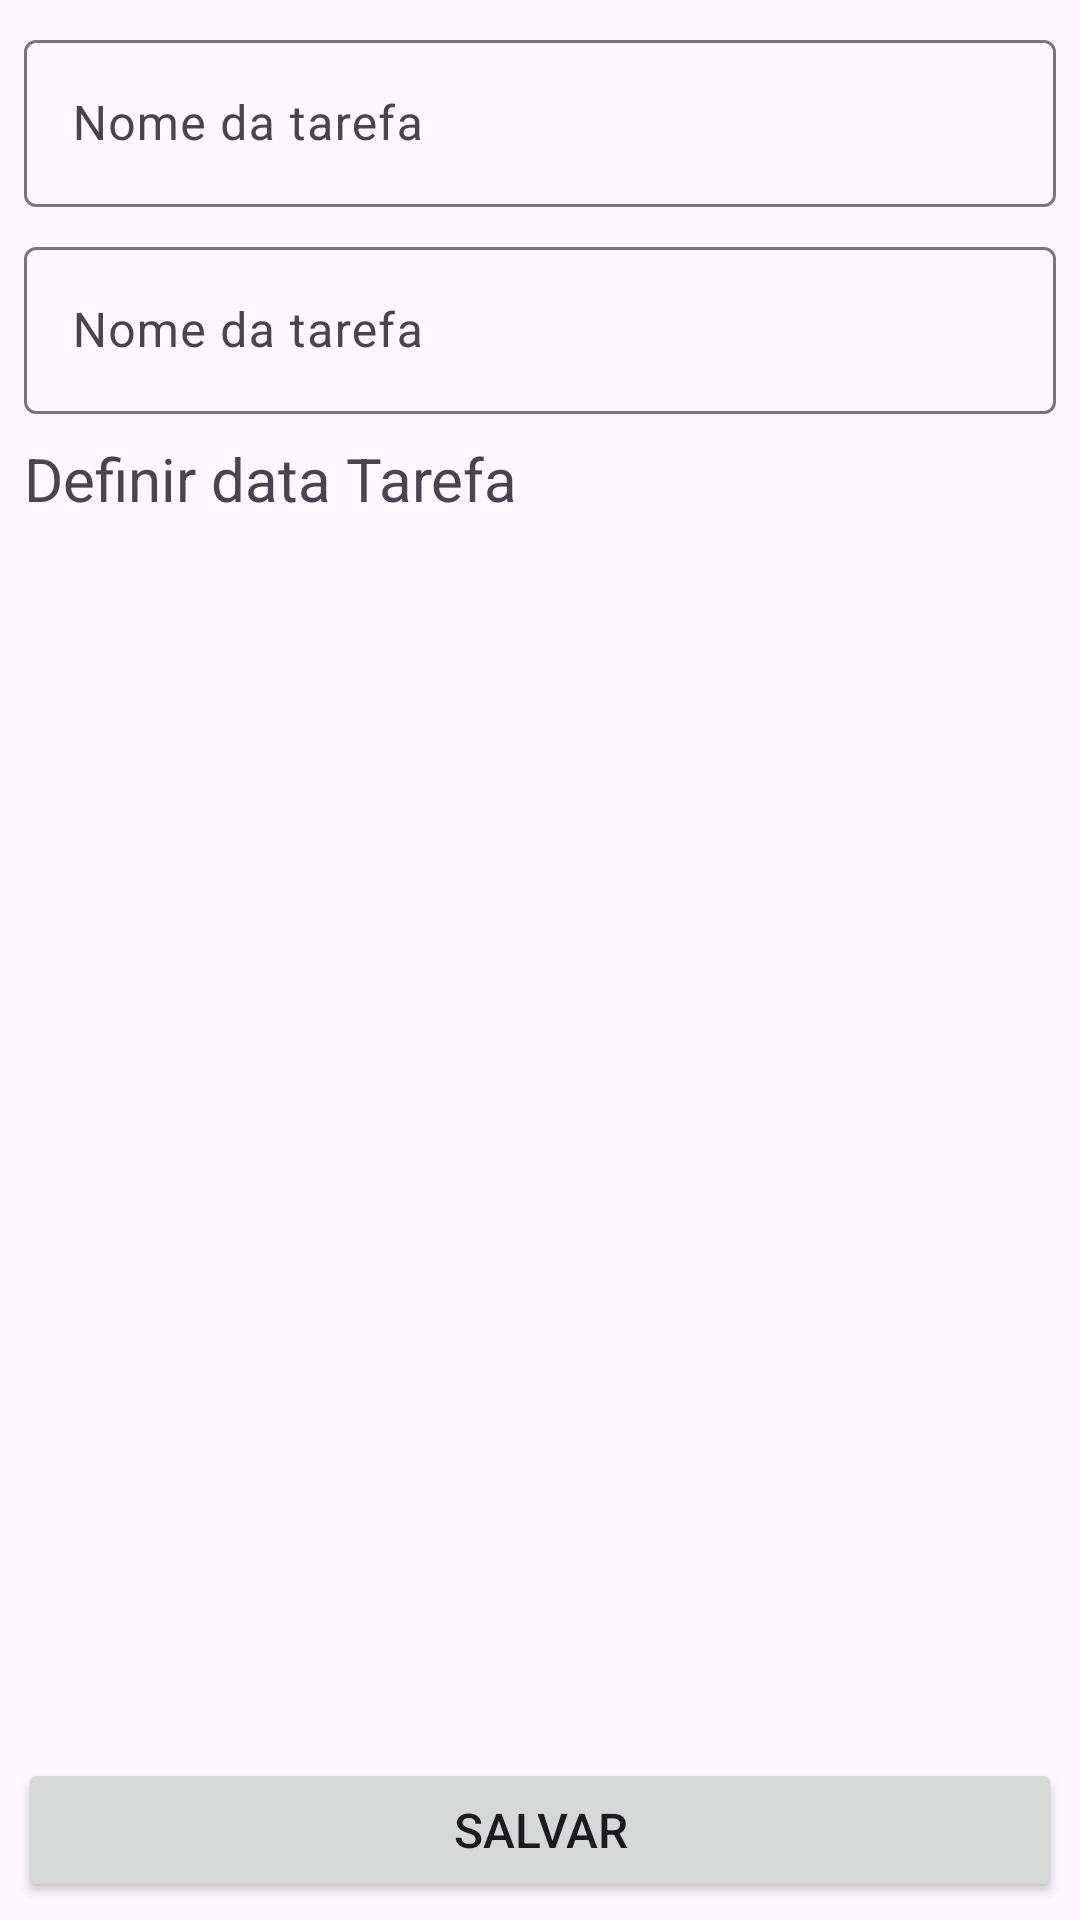

Write the Android layout XML for this screen, with the resource values it uses.
<!-- AndroidManifest.xml: application theme Theme.Tarefas -->
<!-- res/layout/fragment_create_task.xml -->
<?xml version="1.0" encoding="utf-8"?>
<androidx.constraintlayout.widget.ConstraintLayout
    xmlns:android="http://schemas.android.com/apk/res/android"
    xmlns:tools="http://schemas.android.com/tools"
    android:layout_width="match_parent"
    android:layout_height="match_parent"
    xmlns:app="http://schemas.android.com/apk/res-auto"
    tools:context=".ui.fragment.FragmentCreateTask">

    <com.google.android.material.textfield.TextInputLayout
        android:id="@+id/nome_da_tarefa_campo"
        android:layout_width="match_parent"
        android:layout_height="wrap_content"
        android:hint="@string/nome_da_tarefa"
        android:layout_margin="8dp"
        app:layout_constraintEnd_toEndOf="parent"
        app:layout_constraintStart_toStartOf="parent"
        app:layout_constraintTop_toTopOf="parent">

        <com.google.android.material.textfield.TextInputEditText
            android:id="@+id/nome_da_tarefa_valor"
            android:layout_width="match_parent"
            android:layout_height="wrap_content"
            tools:ignore="TouchTargetSizeCheck,SpeakableTextPresentCheck" />
    </com.google.android.material.textfield.TextInputLayout>

    <com.google.android.material.textfield.TextInputLayout
        android:id="@+id/descricao_da_tarefa_campo"
        android:layout_width="match_parent"
        android:layout_height="wrap_content"
        android:hint="Nome da tarefa"
        android:layout_margin="8dp"
        android:gravity="top"
        android:importantForAutofill="no"
        android:inputType="textMultiLine"
        app:layout_constraintEnd_toEndOf="parent"
        app:layout_constraintStart_toStartOf="parent"
        app:layout_constraintTop_toBottomOf="@id/nome_da_tarefa_campo">

        <com.google.android.material.textfield.TextInputEditText
            android:id="@+id/descricao_da_tarefa_valor"
            android:layout_width="match_parent"
            android:layout_height="wrap_content"
            tools:ignore="TouchTargetSizeCheck,SpeakableTextPresentCheck" />
    </com.google.android.material.textfield.TextInputLayout>


    <TextView
        android:id="@+id/data_tarefa"
        android:layout_width="match_parent"
        android:layout_height="wrap_content"
        android:layout_marginTop="4dp"
        android:text="Definir data Tarefa"
        android:layout_margin="8dp"
        android:textSize="20sp"
        app:layout_constraintEnd_toEndOf="parent"
        app:layout_constraintStart_toStartOf="parent"
        app:layout_constraintTop_toBottomOf="@id/descricao_da_tarefa_campo" />

    <Button
        android:id="@+id/salva_tarefa_buttom"
        android:layout_width="match_parent"
        android:layout_height="wrap_content"
        android:textSize="16sp"
        android:text="Salvar"
        android:layout_margin="6dp"
        app:layout_constraintBottom_toBottomOf="parent"
        app:layout_constraintEnd_toEndOf="parent"
        app:layout_constraintStart_toStartOf="parent" />


</androidx.constraintlayout.widget.ConstraintLayout>
<!-- resources referenced by this layout -->
<resources>
  <string name="nome_da_tarefa">Nome da tarefa</string>
  <style name="Theme.Tarefas" parent="Base.Theme.Tarefas" />
  <style name="Base.Theme.Tarefas" parent="Theme.Material3.DayNight.NoActionBar">
          
          
      </style>
</resources>
